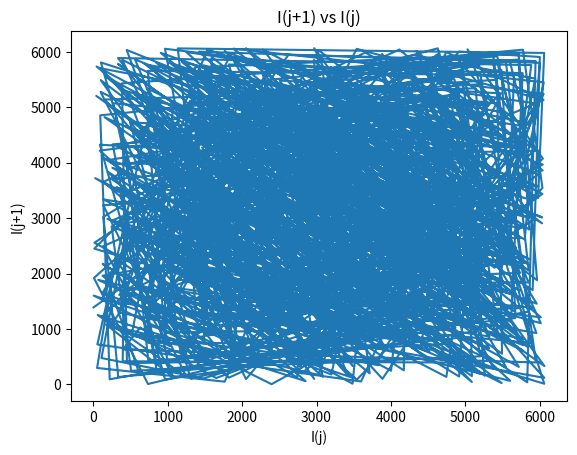

Here is the Python script that generated this plot:
import matplotlib.pyplot as plt
import numpy as np

A = 106
C = 1283
M = 6075

I = np.zeros(1000)

I[0] = 1

for i in range(1,1000):
    I[i] = (I[i-1]*A + C)%M

plt.plot(I[0:999],I[1:1000])
plt.xlabel("I(j)")
plt.ylabel("I(j+1)")
plt.title("I(j+1) vs I(j)")
plt.show()